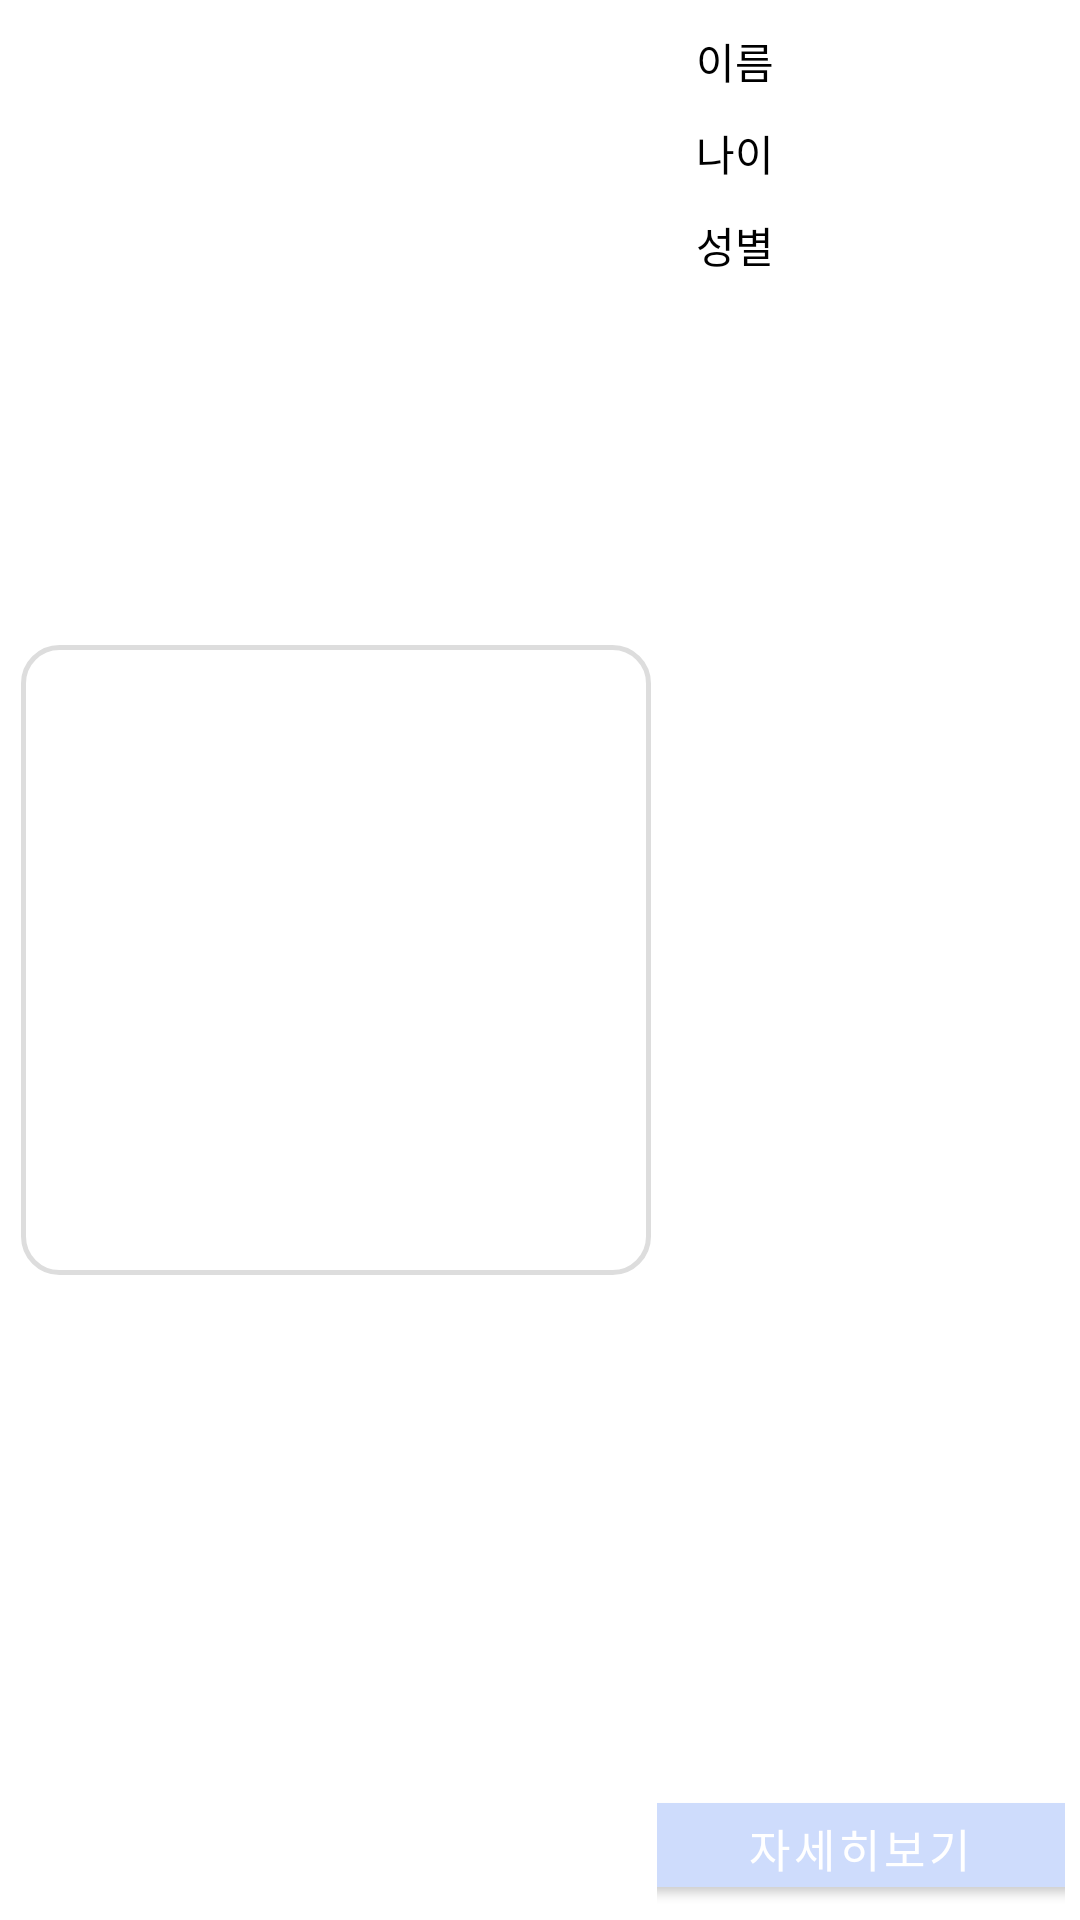

Write the Android layout XML for this screen, with the resource values it uses.
<!-- AndroidManifest.xml: application theme Theme.SaveAnimal -->
<!-- res/layout/gen_repeat_horizen_recycler.xml -->
<?xml version="1.0" encoding="utf-8"?>
<LinearLayout xmlns:android="http://schemas.android.com/apk/res/android"
    xmlns:tools="http://schemas.android.com/tools"
    android:layout_width="match_parent"
    android:layout_height="wrap_content"
    xmlns:app="http://schemas.android.com/apk/res-auto"
    android:orientation="horizontal"
    android:padding="5dp"
    android:paddingTop="10dp">


    <androidx.constraintlayout.widget.ConstraintLayout
        android:layout_width="wrap_content"
        android:layout_height="match_parent"
        android:padding="2dp">

        <ImageView
            android:id="@+id/imageView3"
            android:layout_width="210dp"
            android:layout_height="210dp"
            android:background="@drawable/input_box"
            app:layout_constraintBottom_toBottomOf="parent"
            app:layout_constraintEnd_toEndOf="parent"
            app:layout_constraintHorizontal_bias="0.078"
            app:layout_constraintStart_toStartOf="parent"
            app:layout_constraintTop_toTopOf="parent" />
    </androidx.constraintlayout.widget.ConstraintLayout>

    <LinearLayout
        android:layout_width="match_parent"
        android:layout_height="match_parent"
        android:orientation="vertical">

        <LinearLayout
            android:layout_width="187dp"
            android:layout_height="147dp"
            android:layout_marginStart="8dp"
            android:orientation="horizontal"
            app:layout_constraintBottom_toBottomOf="parent"
            app:layout_constraintEnd_toEndOf="@+id/view"
            app:layout_constraintStart_toEndOf="@+id/imageView3"
            app:layout_constraintTop_toTopOf="parent"
            app:layout_constraintVertical_bias="0.512">

            <LinearLayout
                android:layout_width="90dp"
                android:layout_height="140dp"
                android:orientation="vertical">

                <TextView
                    android:id="@+id/textView14"
                    android:layout_width="match_parent"
                    android:layout_height="wrap_content"
                    android:padding="5dp"
                    android:text="이름"
                    android:textColor="@color/black" />

                <TextView
                    android:id="@+id/textView15"
                    android:layout_width="match_parent"
                    android:layout_height="wrap_content"
                    android:padding="5dp"
                    android:text="나이"
                    android:textColor="@color/black" />

                <TextView
                    android:id="@+id/textView16"
                    android:layout_width="match_parent"
                    android:layout_height="wrap_content"
                    android:padding="5dp"
                    android:text="성별"
                    android:textColor="@color/black" />


            </LinearLayout>

            <LinearLayout
                android:layout_width="90dp"
                android:layout_height="139dp"
                android:orientation="vertical">

                <TextView
                    android:id="@+id/itemName"
                    android:layout_width="match_parent"
                    android:layout_height="wrap_content"
                    android:padding="5dp"
                    android:text="" />

                <TextView
                    android:id="@+id/itemAge"
                    android:layout_width="match_parent"
                    android:layout_height="wrap_content"
                    android:padding="5dp"
                    android:text="" />

                <TextView
                    android:id="@+id/itemGender"
                    android:layout_width="match_parent"
                    android:layout_height="wrap_content"
                    android:padding="5dp"
                    android:text="" />


            </LinearLayout>

        </LinearLayout>

        <androidx.constraintlayout.widget.ConstraintLayout
            android:layout_width="match_parent"
            android:layout_height="match_parent">

            <Button
                android:id="@+id/button16"
                android:layout_width="150dp"
                android:layout_height="40dp"
                android:text="자세히보기"
                android:textSize="15dp"
                app:layout_constraintBottom_toBottomOf="parent"
                app:layout_constraintEnd_toEndOf="parent"
                app:layout_constraintHorizontal_bias="0.578"
                app:layout_constraintStart_toStartOf="parent"
                app:layout_constraintTop_toTopOf="parent"
                app:layout_constraintVertical_bias="1.0" />
        </androidx.constraintlayout.widget.ConstraintLayout>
    </LinearLayout>


</LinearLayout>
<!-- resources referenced by this layout -->
<resources>
  <color name="black">#FF000000</color>
  <!-- drawable input_box (drawable) -->
  <?xml version="1.0" encoding="utf-8"?>
  <shape xmlns:android="http://schemas.android.com/apk/res/android">
      <solid android:color="#FFFFFF" />          
      <corners android:radius="12dp" />          
      <stroke
          android:width="1.5dp"
          android:color="#DDDDDD" />             
  </shape>
  <style name="Theme.SaveAnimal" parent="Theme.MaterialComponents.DayNight.DarkActionBar">
          
          <item name="colorPrimary">@color/purple_500</item>
          <item name="colorPrimaryVariant">@color/purple_700</item>
          <item name="colorOnPrimary">@color/white</item>
          
          <item name="colorSecondary">@color/teal_200</item>
          <item name="colorSecondaryVariant">@color/teal_700</item>
          <item name="colorOnSecondary">@color/black</item>
          
          <item name="android:statusBarColor">?attr/colorPrimaryVariant</item>
          
      </style>
  <color name="purple_500">#cedcfc</color>
  <color name="purple_700">#FF3700B3</color>
  <color name="white">#FFFFFFFF</color>
  <color name="teal_200">#FF03DAC5</color>
  <color name="teal_700">#FF018786</color>
</resources>
